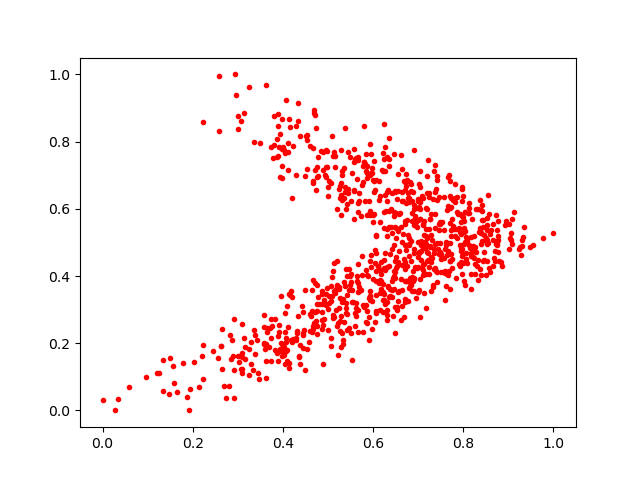

The data file committed next to this chart (first rows):
0.7101836, 0.4016763
0.6119, 0.4283
0.7651, 0.474
0.7858, 0.5914
0.457, 0.2026
0.7254, 0.4852
0.6524, 0.6294
0.3831, 0.1793
0.9338, 0.5467
0.6971, 0.5448
0.1483, 0.04954
0.5269, 0.6327
0.5857, 0.404
0.5791, 0.7383
0.7523, 0.5606
0.832, 0.4472
0.38, 0.877
0.4232, 0.7881
0.7977, 0.6586
0.3898, 0.8816
0.3166, 0.189
0.6508, 0.5415
0.6754, 0.3862
0.3498, 0.7956
0.6646, 0.7173
0.3947, 0.2009
0.2138, 0.06986
0.6223, 0.7119
0.6733, 0.3857
0.5735, 0.5772
0.6687, 0.4496
0.3444, 0.1109
0.7937, 0.53
0.878, 0.5183
0.6066, 0.5204
0.4909, 0.3298
0.501, 0.6657
0.6861, 0.5873
0.3369, 0.2387
0.6316, 0.3212
0.7122, 0.5225
0.5155, 0.3487
0.6456, 0.5777
0.5758, 0.404
0.766, 0.6077
0.8727, 0.5819
0.5574, 0.6556
0.3633, 0.9673
0.5366, 0.2623
0.6489, 0.2316
0.6631, 0.359
0.5291, 0.188
0.5614, 0.7519
0.7053, 0.4755
0.6321, 0.3662
0.5833, 0.3146
0.3881, 0.8472
0.6438, 0.2823
0.7706, 0.6017
0.7472, 0.4648
0.5414, 0.4011
... 857 more rows
